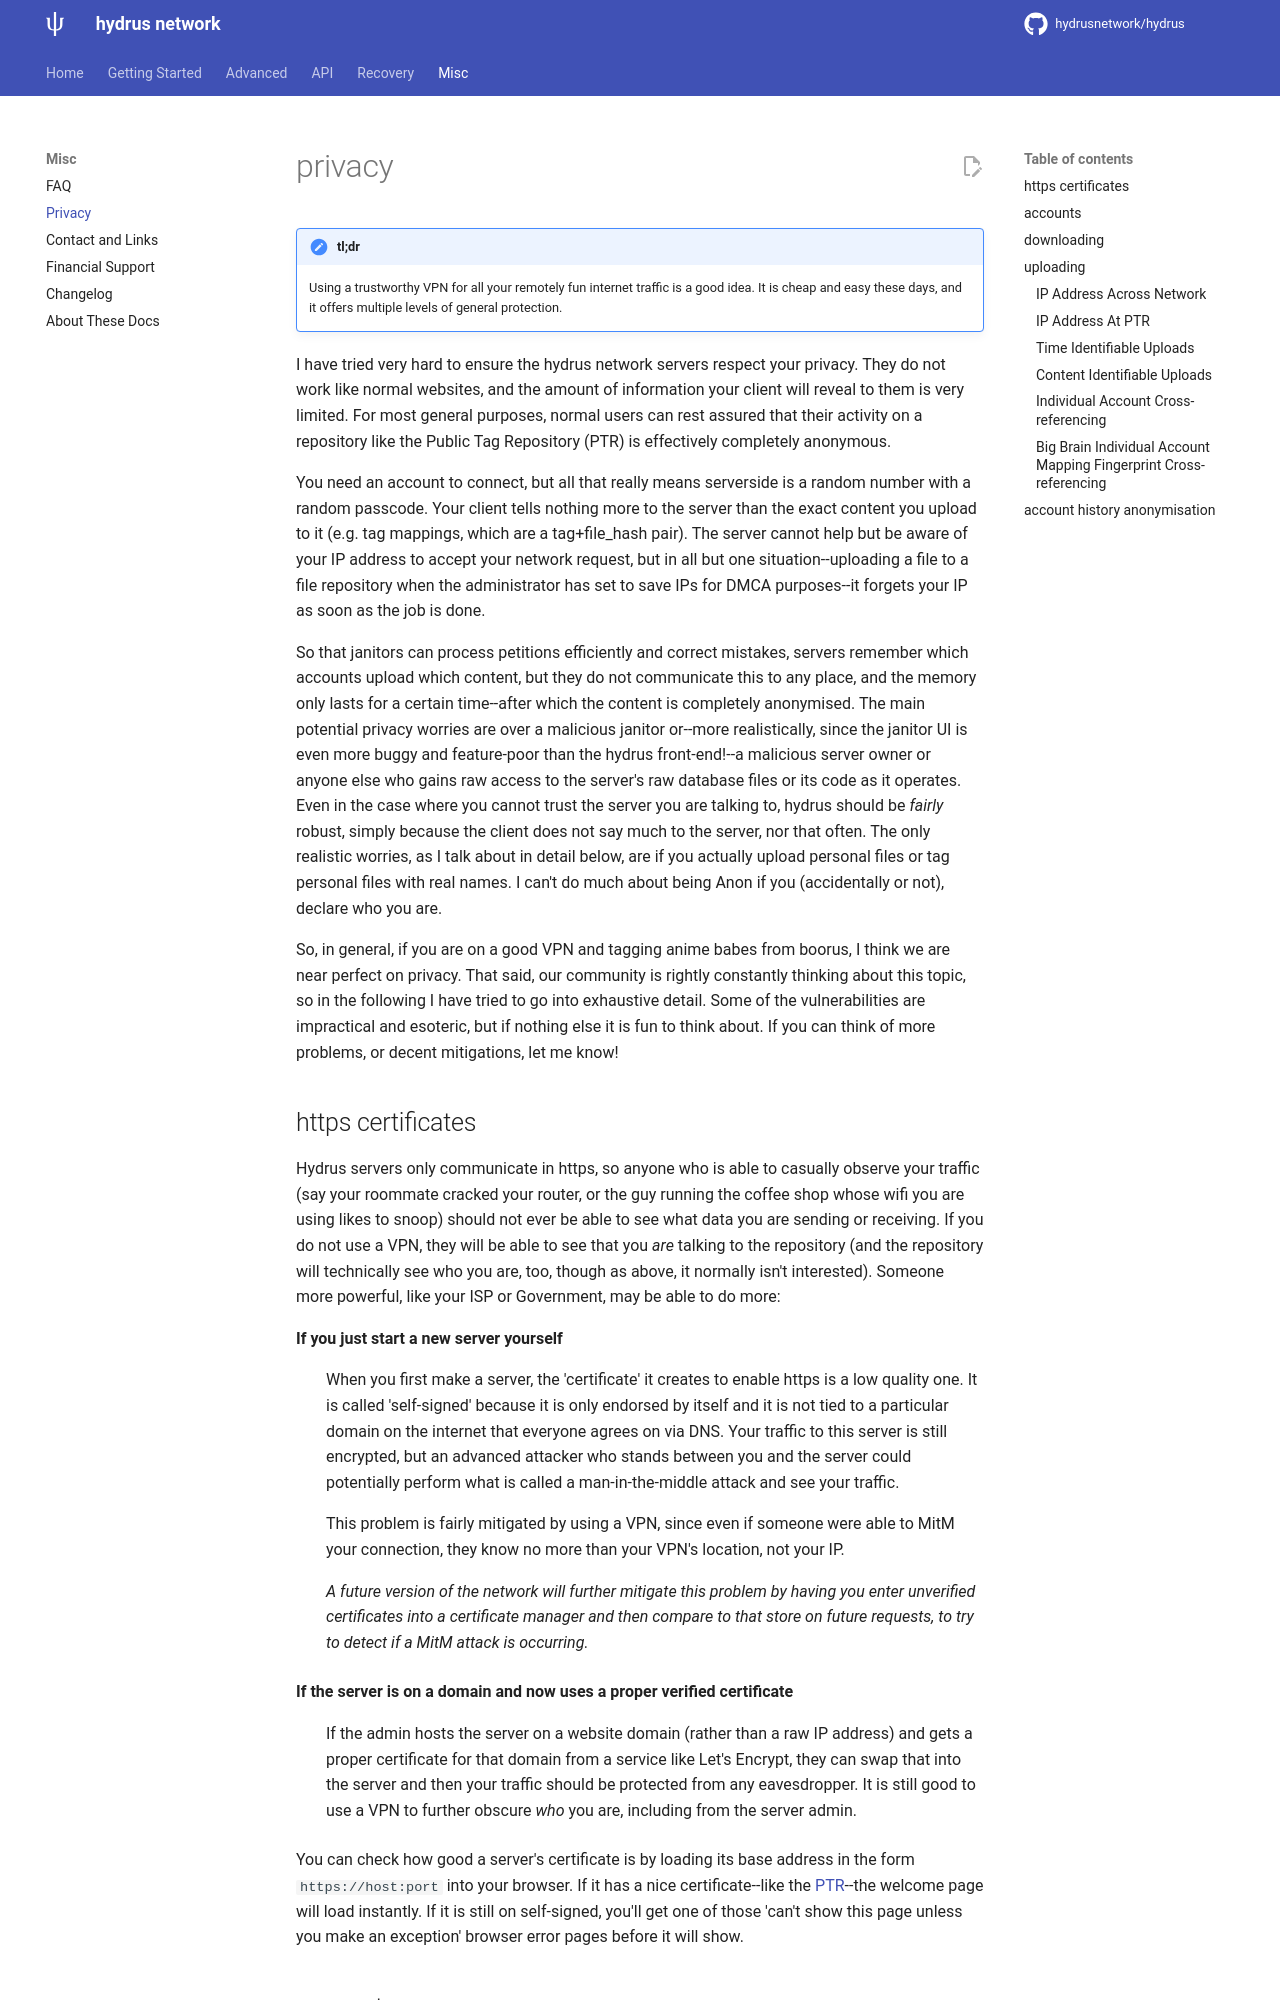

repository: grfwings/hydrus · page: privacy.html · generator: mkdocs

---
title: Privacy
---

# privacy

!!! tldr "tl;dr"
    Using a trustworthy VPN for all your remotely fun internet traffic is a good idea. It is cheap and easy these days, and it offers multiple levels of general protection.

I have tried very hard to ensure the hydrus network servers respect your privacy. They do not work like normal websites, and the amount of information your client will reveal to them is very limited. For most general purposes, normal users can rest assured that their activity on a repository like the Public Tag Repository (PTR) is effectively completely anonymous.

You need an account to connect, but all that really means serverside is a random number with a random passcode. Your client tells nothing more to the server than the exact content you upload to it (e.g. tag mappings, which are a tag+file_hash pair). The server cannot help but be aware of your IP address to accept your network request, but in all but one situation--uploading a file to a file repository when the administrator has set to save IPs for DMCA purposes--it forgets your IP as soon as the job is done.

So that janitors can process petitions efficiently and correct mistakes, servers remember which accounts upload which content, but they do not communicate this to any place, and the memory only lasts for a certain time--after which the content is completely anonymised. The main potential privacy worries are over a malicious janitor or--more realistically, since the janitor UI is even more buggy and feature-poor than the hydrus front-end!--a malicious server owner or anyone else who gains raw access to the server's raw database files or its code as it operates. Even in the case where you cannot trust the server you are talking to, hydrus should be _fairly_ robust, simply because the client does not say much to the server, nor that often. The only realistic worries, as I talk about in detail below, are if you actually upload personal files or tag personal files with real names. I can't do much about being Anon if you (accidentally or not), declare who you are.

So, in general, if you are on a good VPN and tagging anime babes from boorus, I think we are near perfect on privacy. That said, our community is rightly constantly thinking about this topic, so in the following I have tried to go into exhaustive detail. Some of the vulnerabilities are impractical and esoteric, but if nothing else it is fun to think about. If you can think of more problems, or decent mitigations, let me know!

## https certificates { id="https_certificates" }

Hydrus servers only communicate in https, so anyone who is able to casually observe your traffic (say your roommate cracked your router, or the guy running the coffee shop whose wifi you are using likes to snoop) should not ever be able to see what data you are sending or receiving. If you do not use a VPN, they will be able to see that you _are_ talking to the repository (and the repository will technically see who you are, too, though as above, it normally isn't interested). Someone more powerful, like your ISP or Government, may be able to do more:

**If you just start a new server yourself**
:   
    When you first make a server, the 'certificate' it creates to enable https is a low quality one. It is called 'self-signed' because it is only endorsed by itself and it is not tied to a particular domain on the internet that everyone agrees on via DNS. Your traffic to this server is still encrypted, but an advanced attacker who stands between you and the server could potentially perform what is called a man-in-the-middle attack and see your traffic.
    
    This problem is fairly mitigated by using a VPN, since even if someone were able to MitM your connection, they know no more than your VPN's location, not your IP.
    
    _A future version of the network will further mitigate this problem by having you enter unverified certificates into a certificate manager and then compare to that store on future requests, to try to detect if a MitM attack is occurring._
    
**If the server is on a domain and now uses a proper verified certificate**
:   
    If the admin hosts the server on a website domain (rather than a raw IP address) and gets a proper certificate for that domain from a service like Let's Encrypt, they can swap that into the server and then your traffic should be protected from any eavesdropper. It is still good to use a VPN to further obscure _who_ you are, including from the server admin.
    

You can check how good a server's certificate is by loading its base address in the form `https://host:port` into your browser. If it has a nice certificate--like the [PTR](https://ptr.hydrus.network:45871/)--the welcome page will load instantly. If it is still on self-signed, you'll get one of those 'can't show this page unless you make an exception' browser error pages before it will show.
